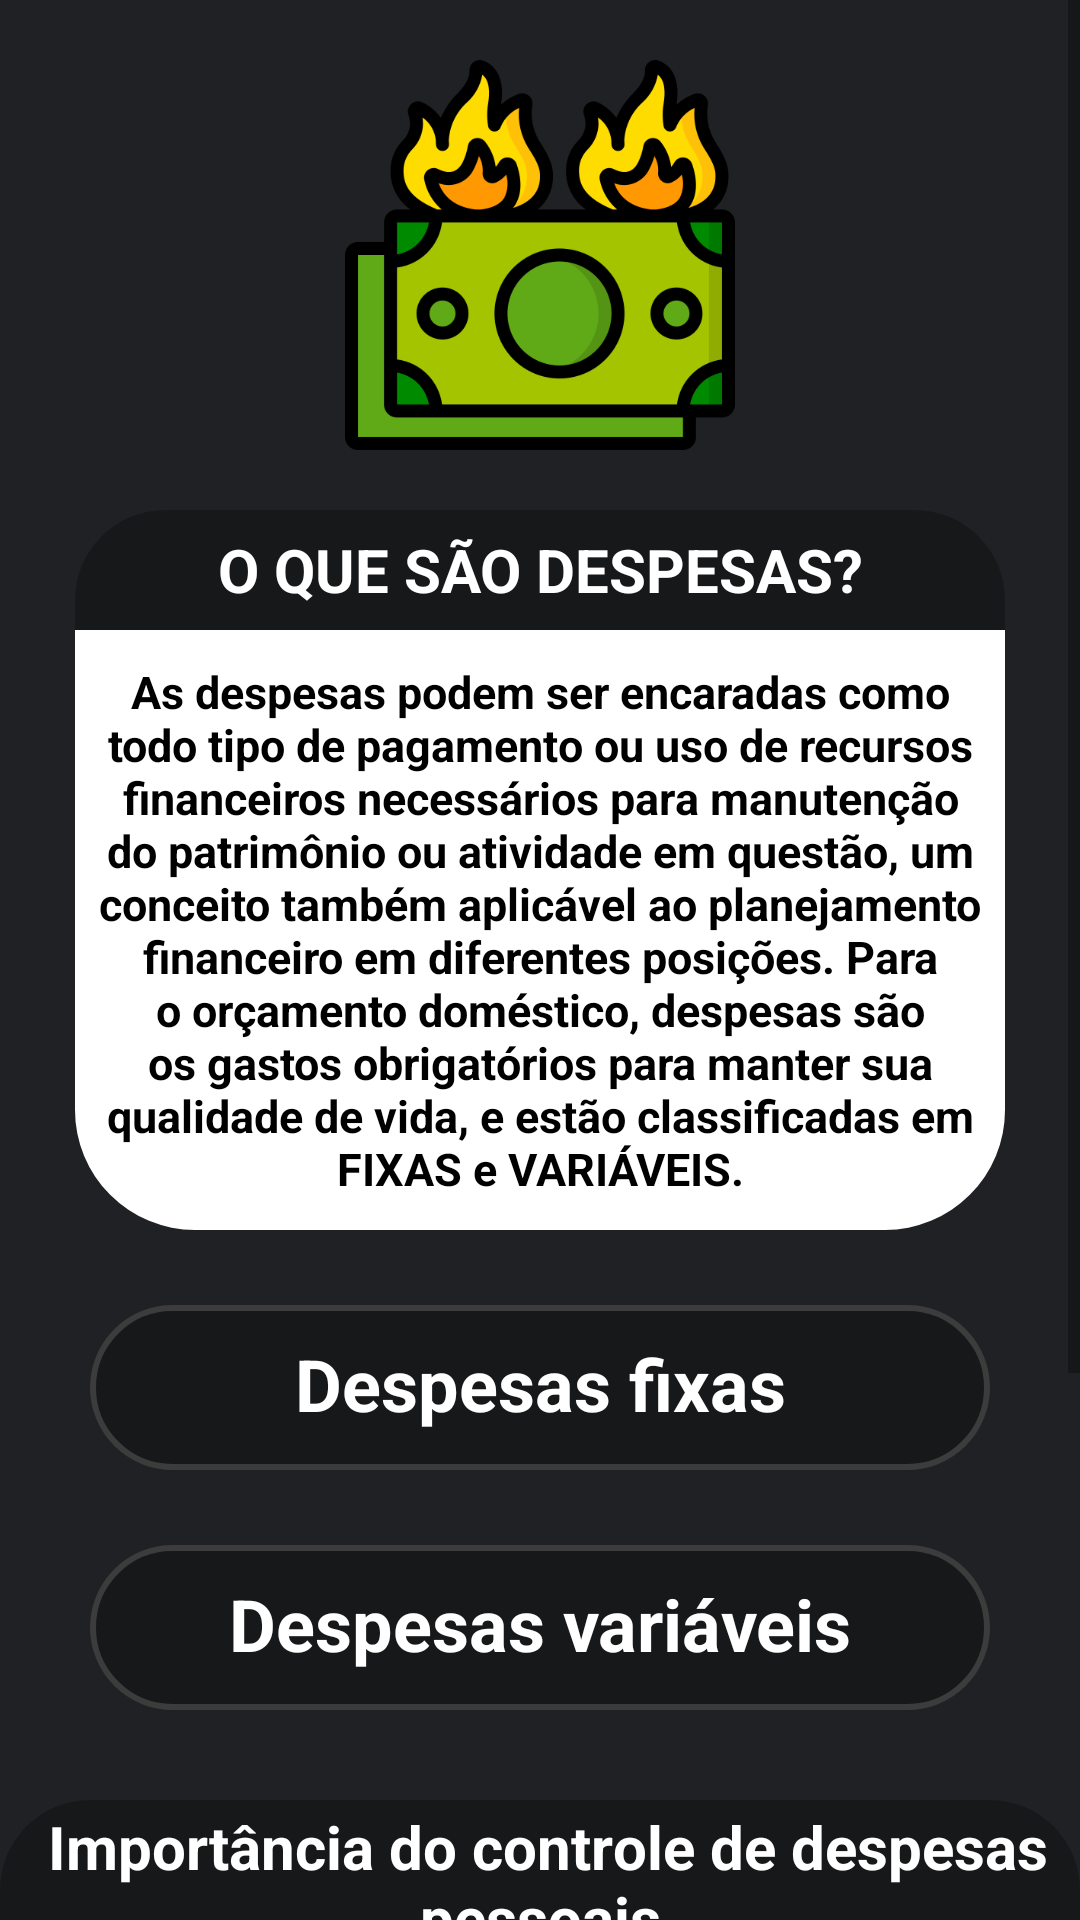

Layout XML and referenced resources for this Android screen:
<!-- AndroidManifest.xml: application theme Theme.Mycoin5 -->
<!-- res/layout/activity_tela_despesas.xml -->
<?xml version="1.0" encoding="utf-8"?>
<ScrollView xmlns:android="http://schemas.android.com/apk/res/android"
    xmlns:app="http://schemas.android.com/apk/res-auto"
    xmlns:tools="http://schemas.android.com/tools"
    android:layout_width="match_parent"
    android:layout_height="match_parent"
    android:background="@drawable/background"
    tools:context=".TelaDespesas">

    <androidx.constraintlayout.widget.ConstraintLayout
        android:layout_width="match_parent"
        android:layout_height="match_parent"
        android:orientation ="vertical">

        <ImageView
            android:id="@+id/imageView"
            android:layout_width="match_parent"
            android:layout_height="130dp"
            app:srcCompat="@drawable/despesas"
            app:layout_constraintTop_toTopOf="parent"
            app:layout_constraintStart_toStartOf="parent"
            app:layout_constraintEnd_toEndOf="parent"
            android:layout_marginTop="20dp"
            />

        <TextView
            android:id="@+id/titleDespesaFixa"
            android:layout_width="match_parent"
            android:layout_height="40dp"
            android:layout_marginLeft="25dp"
            android:layout_marginRight="25dp"
            android:layout_marginTop="20dp"
            android:background="@drawable/titulotxt"
            android:text="O QUE SÃO DESPESAS?"
            android:textColor="@color/white"
            android:textSize="20dp"
            android:textStyle="bold"
            android:gravity="center"
            app:layout_constraintEnd_toEndOf="parent"
            app:layout_constraintStart_toStartOf="parent"
            app:layout_constraintTop_toBottomOf="@id/imageView" />

        <ImageView
            android:id="@+id/cardview"
            android:layout_width="match_parent"
            android:layout_height="200dp"
            android:adjustViewBounds="true"
            android:layout_marginLeft="25dp"
            android:layout_marginRight="25dp"
            android:background="@drawable/cardview"
            app:layout_constraintEnd_toEndOf="parent"
            app:layout_constraintStart_toStartOf="parent"
            app:layout_constraintTop_toBottomOf="@id/titleDespesaFixa" />

        <TextView
            android:id="@+id/txtdespesa"
            android:layout_width="match_parent"
            android:layout_height="wrap_content"
            android:layout_marginLeft="25dp"
            android:layout_marginRight="25dp"
            android:layout_marginTop="16dp"
            android:layout_marginBottom="16dp"
            android:text="As despesas podem ser encaradas como todo tipo de pagamento ou uso de recursos financeiros necessários para manutenção do patrimônio ou atividade em questão, um conceito também aplicável ao planejamento financeiro em diferentes posições. Para o orçamento doméstico, despesas são os gastos obrigatórios para manter sua qualidade de vida, e estão classificadas em FIXAS e VARIÁVEIS."
            android:textColor="@android:color/black"
            android:textSize="15sp"
            android:textStyle="bold"
            android:gravity="center"
            app:layout_constraintTop_toBottomOf="@id/titleDespesaFixa"
            app:layout_constraintStart_toStartOf="parent"
            app:layout_constraintEnd_toEndOf="parent"
            app:layout_constraintBottom_toBottomOf="@id/cardview"
            />


        <TextView
            android:id="@+id/btnDespesasFixas"
            style="@style/testebotao"
            android:layout_width="300dp"
            android:layout_height="55dp"
            android:layout_gravity="center_horizontal"
            android:layout_margin="25dp"
            android:onClick="TelaConceitos"
            android:text="Despesas fixas"
            android:textAlignment="center"
            android:textColor="@color/white"
            android:textSize="24sp"
            android:textStyle="bold"
            app:layout_constraintEnd_toEndOf="parent"
            app:layout_constraintStart_toStartOf="parent"
            app:layout_constraintTop_toBottomOf="@+id/cardview" />

        <TextView
            android:id="@+id/btnDespesasVariaveis"
            style="@style/testebotao"
            android:layout_width="300dp"
            android:layout_height="55dp"
            android:layout_gravity="center_horizontal"
            android:layout_margin="25dp"
            android:onClick="TelaConceitos"
            android:text="Despesas variáveis"
            android:textAlignment="center"
            android:textColor="@color/white"
            android:textSize="24sp"
            android:textStyle="bold"
            app:layout_constraintEnd_toEndOf="parent"
            app:layout_constraintStart_toStartOf="parent"
            app:layout_constraintTop_toBottomOf="@+id/btnDespesasFixas" />

        <TextView
            android:id="@+id/textView3"
            android:layout_width="360dp"
            android:layout_height="55dp"
            android:layout_marginTop="30dp"
            android:background="@drawable/titulotxt"
            android:gravity="center"
            android:text=" Importância do controle de despesas pessoais"
            android:textAlignment="center"
            android:textColor="@color/white"
            android:textSize="20dp"
            android:textStyle="bold"
            app:layout_constraintEnd_toEndOf="parent"
            app:layout_constraintStart_toStartOf="parent"
            app:layout_constraintTop_toBottomOf="@+id/btnDespesasVariaveis"/>

        <ImageView
            android:id="@+id/cardview2"
            android:layout_width="360dp"
            android:layout_height="230dp"
            android:background="@drawable/cardview"
            app:layout_constraintEnd_toEndOf="parent"
            app:layout_constraintStart_toStartOf="parent"
            app:layout_constraintTop_toBottomOf="@id/textView3"
            android:layout_marginBottom="20dp"
            />

        <TextView
            android:id="@+id/textdespesas2"
            android:layout_width="350dp"
            android:layout_height="240dp"
            android:padding="16dp"
            android:text="Controlar as despesas fixas e variáveis é essencial para manter uma vida financeira saudável e atingir seus objetivos. Afinal, você precisa gastar menos do que ganha para conseguir poupar, investir e alcançar as metas que dependem do dinheiro, como comprar um imóvel, viajar ou fazer um curso. No entanto, a falta de educação financeira tem como consequência o descontrole em relação aos próprios gastos e problemas na gestão do dinheiro."
            android:textColor="@android:color/black"
            android:textSize="15sp"
            android:textStyle="bold"
            android:gravity="center"
            app:layout_constraintTop_toTopOf="@id/cardview2"
            app:layout_constraintStart_toStartOf="@id/cardview2"
            app:layout_constraintEnd_toEndOf="@id/cardview2"
            />



    </androidx.constraintlayout.widget.ConstraintLayout>
</ScrollView>
<!-- resources referenced by this layout -->
<resources>
  <color name="white">#FFFFFFFF</color>
  <!-- drawable background (drawable) -->
  <?xml version="1.0" encoding="utf-8"?>
  <shape xmlns:android="http://schemas.android.com/apk/res/android">
  
  
  
      <gradient
          android:startColor="@color/azulmarinho2"
          android:centerColor="@color/azulmarinho2"
          android:endColor="@color/azulmarinho2"
          />
  
  
  </shape>
  <!-- drawable cardview (drawable) -->
  <?xml version="1.0" encoding="utf-8"?>
  <shape xmlns:android="http://schemas.android.com/apk/res/android">
      <solid android:color="@android:color/white" /> 
      <corners
          android:topLeftRadius="0dp"
          android:topRightRadius="0dp"
          android:bottomLeftRadius="40dp"
          android:bottomRightRadius="40dp" />
  </shape>
  <!-- drawable despesas: png bitmap (drawable, 37855 bytes) -->
  <!-- drawable titulotxt (drawable) -->
  <?xml version="1.0" encoding="utf-8"?>
  <shape xmlns:android="http://schemas.android.com/apk/res/android">
      <gradient
          android:startColor="@color/azulmarinho"
          android:centerColor="@color/azulmarinho"
          android:endColor="@color/azulmarinho"/>
      <corners
          android:topLeftRadius="30dp"
          android:topRightRadius="30dp"/>
  </shape>
  <style name="testebotao">
          <item name="android:layout_width">match_parent</item>
          <item name="android:layout_height">wrap_content</item>
          <item name="android:background">@drawable/boxcontent</item>
          <item name="android:padding">10dp</item>
          <item name="android:maxLength">25</item>
          <item name="android:layout_marginLeft">40dp</item>
          <item name="android:layout_marginRight">40dp</item>
          <item name="android:layout_marginTop">10dp</item>
      </style>
  <style name="Theme.Mycoin5" parent="Theme.MaterialComponents.DayNight.DarkActionBar">
          
          <item name="colorPrimary">@color/azulmarinho2</item>
          <item name="colorPrimaryVariant">@color/azulmarinho2</item>
          <item name="colorOnPrimary">@color/white</item>
          
          <item name="colorSecondary">@color/teal_200</item>
          <item name="colorSecondaryVariant">@color/teal_700</item>
          <item name="colorOnSecondary">@color/azulmarinho2</item>
          
          <item name="android:statusBarColor">?attr/background</item>
          
      </style>
  <color name="azulmarinho2">#202124</color>
  <color name="azulmarinho">#171819</color>
  <!-- drawable boxcontent (drawable) -->
  <?xml version="1.0" encoding="utf-8"?>
  <shape xmlns:android="http://schemas.android.com/apk/res/android">
      <gradient
          android:startColor="@color/azulmarinho"
          android:centerColor="@color/azulmarinho"
          android:endColor="@color/azulmarinho"/>
      <corners
          android:radius="30dp"/>
      <stroke android:color="@color/cinza_mais_claro" android:width="2dp"/>
  </shape>
  <color name="teal_200">#FF03DAC5</color>
  <color name="teal_700">#FF009688</color>
  <color name="cinza_mais_claro">#3C3C3C</color>
</resources>
